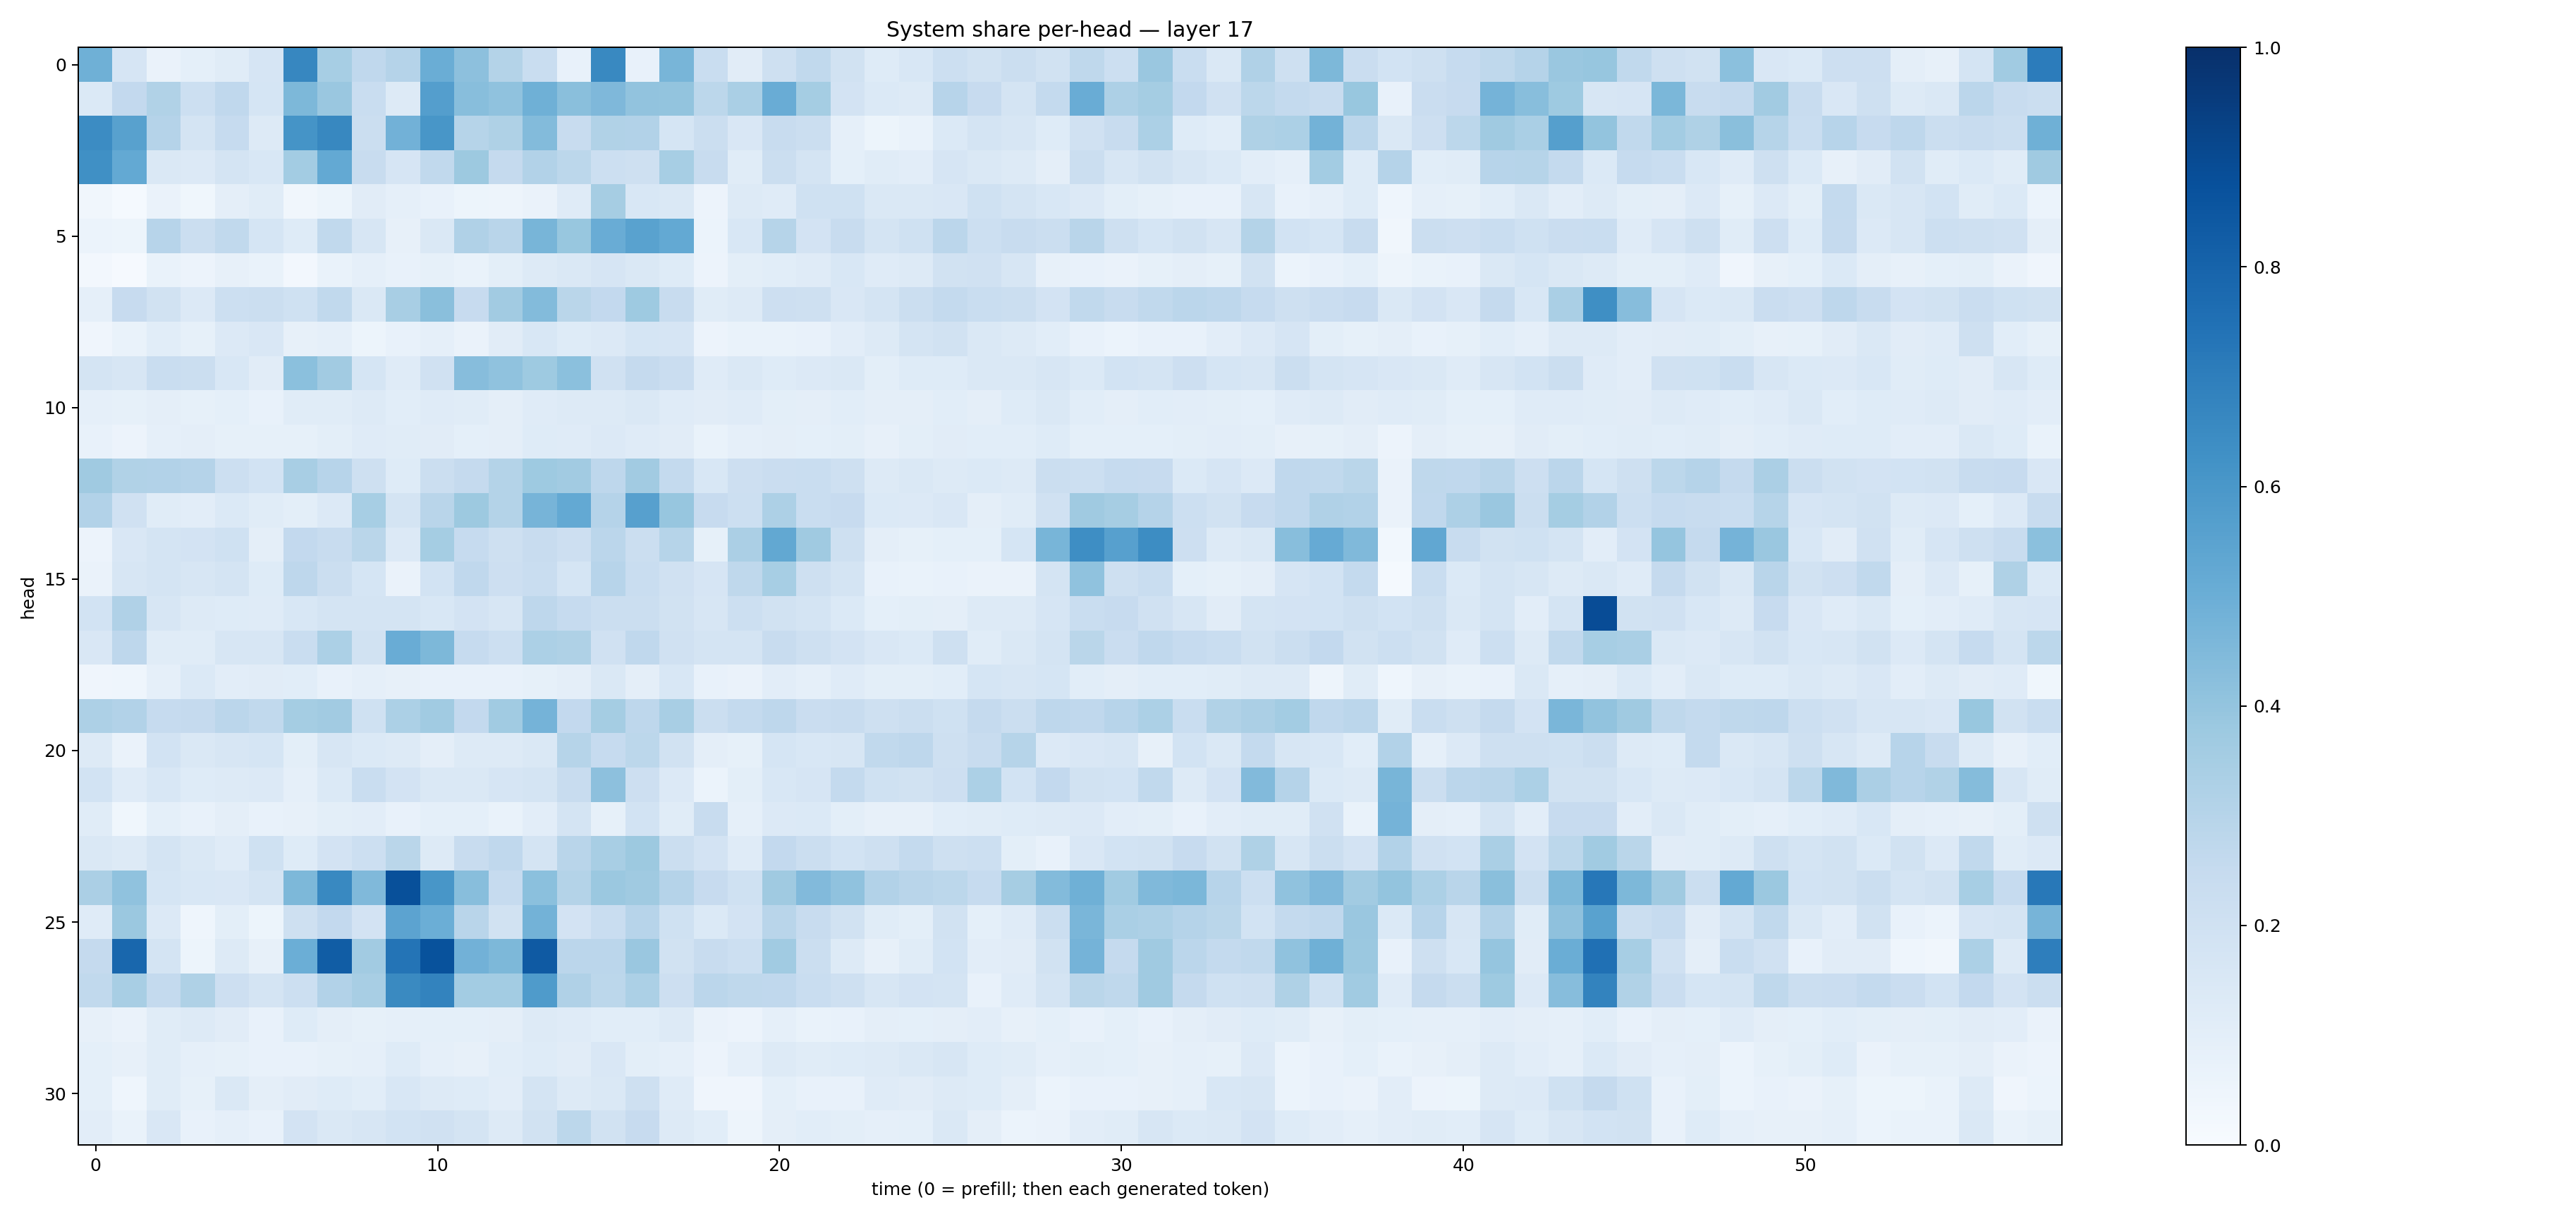

Data behind this chart, as committed beside it:
0.49011463, 0.16581419, 0.064521335, 0.0931545, 0.116810456, 0.16541061, 0.6661825, 0.34478536, 0.26776305, 0.30344754, 0.50297874, 0.4147644, 0.30711937, 0.23156735, 0.07670886, 0.65984696, 0.07767224, 0.4678077, 0.2320414, 0.109613456, 0.20771335, 0.26466897, 0.19400491, 0.12296254
0.14, 0.2607, 0.3148, 0.2169, 0.2695, 0.1691, 0.4535, 0.3851, 0.2315, 0.1292, 0.5682, 0.4279, 0.409, 0.4889, 0.4258, 0.4526, 0.4026, 0.4001, 0.2798, 0.3368, 0.5049, 0.3549, 0.1799, 0.1401
0.6478, 0.5564, 0.3017, 0.1719, 0.2461, 0.1297, 0.6149, 0.6614, 0.2262, 0.4844, 0.6019, 0.3004, 0.3238, 0.4406, 0.2395, 0.3141, 0.3088, 0.1708, 0.224, 0.1503, 0.2409, 0.2219, 0.0888, 0.05394
0.6304, 0.5224, 0.1459, 0.1334, 0.176, 0.1534, 0.3576, 0.5206, 0.2368, 0.1651, 0.2622, 0.3775, 0.2506, 0.3118, 0.2785, 0.2172, 0.2059, 0.3448, 0.2395, 0.1143, 0.22, 0.1742, 0.09021, 0.114
0.03513, 0.01386, 0.06279, 0.03782, 0.09598, 0.1148, 0.03441, 0.05459, 0.1105, 0.08641, 0.07507, 0.05301, 0.0474, 0.06328, 0.1176, 0.349, 0.156, 0.1439, 0.05754, 0.1287, 0.1176, 0.202, 0.1998, 0.1416
0.06022, 0.05322, 0.2944, 0.2191, 0.264, 0.1692, 0.1235, 0.2634, 0.1589, 0.08135, 0.1422, 0.319, 0.2898, 0.4658, 0.3888, 0.5058, 0.5518, 0.5197, 0.05922, 0.1527, 0.3005, 0.18, 0.2391, 0.1729
0.02422, 0.01077, 0.0667, 0.05669, 0.07892, 0.06815, 0.02711, 0.06758, 0.08888, 0.07774, 0.08345, 0.07023, 0.09928, 0.1272, 0.1466, 0.1674, 0.1451, 0.1213, 0.05844, 0.09891, 0.1089, 0.1202, 0.1559, 0.1201
0.08955, 0.2423, 0.1943, 0.1331, 0.2182, 0.2249, 0.2022, 0.2621, 0.1427, 0.3433, 0.4224, 0.2441, 0.3625, 0.4379, 0.2855, 0.258, 0.3747, 0.237, 0.1144, 0.125, 0.2146, 0.2047, 0.1512, 0.1729
0.04117, 0.06986, 0.1055, 0.08294, 0.1331, 0.1518, 0.08016, 0.08688, 0.05439, 0.07718, 0.08852, 0.06553, 0.1099, 0.1544, 0.1227, 0.1336, 0.1713, 0.1657, 0.05619, 0.06811, 0.06755, 0.07196, 0.105, 0.128
0.179, 0.1574, 0.2323, 0.2192, 0.1559, 0.1105, 0.4199, 0.3611, 0.1686, 0.1195, 0.1974, 0.4314, 0.4072, 0.3727, 0.4198, 0.196, 0.251, 0.2291, 0.121, 0.1426, 0.1221, 0.1349, 0.148, 0.09871
0.08979, 0.08398, 0.09572, 0.08539, 0.09283, 0.07537, 0.1146, 0.1168, 0.1252, 0.1079, 0.1186, 0.1145, 0.09688, 0.1193, 0.1303, 0.1294, 0.1449, 0.1183, 0.1109, 0.1173, 0.09977, 0.0959, 0.107, 0.09708
0.07788, 0.05749, 0.0878, 0.09449, 0.08245, 0.08521, 0.08286, 0.09837, 0.1173, 0.1134, 0.1115, 0.08995, 0.0956, 0.1226, 0.1175, 0.1344, 0.1208, 0.1115, 0.06911, 0.0872, 0.09432, 0.09097, 0.1005, 0.08038
0.3675, 0.315, 0.3107, 0.3014, 0.2161, 0.1859, 0.3407, 0.2965, 0.2051, 0.1225, 0.2244, 0.2532, 0.3056, 0.3738, 0.3618, 0.2759, 0.3623, 0.2562, 0.1562, 0.213, 0.2295, 0.2315, 0.2045, 0.1327
0.3122, 0.1986, 0.1142, 0.1045, 0.1372, 0.1143, 0.1002, 0.135, 0.3455, 0.1725, 0.29, 0.3766, 0.3075, 0.4702, 0.5198, 0.3036, 0.5623, 0.3925, 0.2456, 0.2163, 0.3255, 0.2331, 0.2442, 0.14
0.05794, 0.15, 0.1734, 0.1802, 0.1998, 0.0956, 0.2583, 0.2401, 0.2874, 0.1337, 0.3541, 0.249, 0.2056, 0.2385, 0.2115, 0.282, 0.2228, 0.2999, 0.08528, 0.3325, 0.5242, 0.3703, 0.2102, 0.09604
0.06482, 0.1609, 0.1751, 0.1587, 0.178, 0.1234, 0.2754, 0.2238, 0.1716, 0.06518, 0.1847, 0.2673, 0.2136, 0.2308, 0.1703, 0.2951, 0.2329, 0.1961, 0.1677, 0.2717, 0.3457, 0.2042, 0.1784, 0.07608
0.1864, 0.318, 0.1601, 0.1321, 0.1241, 0.1189, 0.1543, 0.1771, 0.1745, 0.1748, 0.1528, 0.1804, 0.1563, 0.2765, 0.2498, 0.2195, 0.2251, 0.1889, 0.1633, 0.2172, 0.188, 0.1794, 0.1395, 0.08988
0.1494, 0.2737, 0.1154, 0.1137, 0.1596, 0.1622, 0.2336, 0.3291, 0.1937, 0.5044, 0.4547, 0.2481, 0.2169, 0.3284, 0.3237, 0.197, 0.268, 0.1963, 0.178, 0.1754, 0.2367, 0.204, 0.1809, 0.1507
0.04076, 0.04513, 0.0889, 0.1402, 0.1032, 0.1094, 0.1075, 0.07481, 0.08919, 0.07956, 0.07622, 0.07395, 0.07506, 0.08395, 0.09759, 0.1484, 0.0959, 0.1537, 0.07674, 0.06445, 0.1017, 0.08628, 0.12, 0.09867
0.3268, 0.3099, 0.2481, 0.2533, 0.2841, 0.2627, 0.3519, 0.3626, 0.2015, 0.3309, 0.3671, 0.2602, 0.3639, 0.4738, 0.2578, 0.3525, 0.277, 0.3417, 0.2234, 0.2567, 0.2754, 0.2289, 0.2354, 0.2055
0.1327, 0.06558, 0.1868, 0.1428, 0.1576, 0.1705, 0.1013, 0.163, 0.1375, 0.1286, 0.0948, 0.1325, 0.1255, 0.1411, 0.299, 0.2482, 0.2786, 0.1939, 0.09645, 0.08264, 0.1687, 0.1533, 0.159, 0.2633
0.1844, 0.118, 0.1525, 0.1248, 0.1254, 0.1358, 0.08757, 0.1389, 0.2337, 0.1824, 0.1409, 0.1413, 0.1654, 0.1728, 0.241, 0.4166, 0.2148, 0.1362, 0.06012, 0.1007, 0.1525, 0.168, 0.2553, 0.2001
0.1166, 0.03768, 0.09295, 0.07527, 0.09456, 0.07393, 0.08156, 0.1003, 0.1041, 0.07679, 0.09215, 0.09023, 0.06811, 0.1049, 0.1797, 0.08573, 0.1865, 0.114, 0.2403, 0.08882, 0.1331, 0.138, 0.09788, 0.0793
0.1432, 0.128, 0.1767, 0.148, 0.1205, 0.1992, 0.122, 0.1807, 0.2172, 0.2871, 0.1283, 0.2401, 0.267, 0.1784, 0.2893, 0.3406, 0.3768, 0.2229, 0.1833, 0.1209, 0.2612, 0.2239, 0.1856, 0.2079
0.3358, 0.407, 0.1711, 0.1527, 0.1494, 0.1754, 0.455, 0.6588, 0.448, 0.8783, 0.605, 0.4276, 0.2497, 0.421, 0.3053, 0.3823, 0.3681, 0.3036, 0.2441, 0.2023, 0.37, 0.4426, 0.4076, 0.3115
0.1181, 0.3814, 0.1349, 0.04481, 0.1001, 0.05197, 0.2066, 0.2594, 0.1807, 0.5431, 0.4979, 0.2915, 0.1929, 0.4783, 0.182, 0.2337, 0.2951, 0.2011, 0.1402, 0.1813, 0.2914, 0.2414, 0.1922, 0.1167
0.25, 0.7863, 0.1796, 0.0523, 0.1306, 0.0791, 0.4986, 0.8262, 0.3612, 0.737, 0.8699, 0.4829, 0.4539, 0.8384, 0.2828, 0.2828, 0.3843, 0.1884, 0.2408, 0.2152, 0.3658, 0.2232, 0.1327, 0.08194
0.262, 0.3419, 0.2548, 0.3216, 0.2123, 0.1796, 0.2167, 0.3121, 0.3425, 0.6539, 0.6792, 0.3568, 0.357, 0.5831, 0.3197, 0.2812, 0.3287, 0.2134, 0.2851, 0.2728, 0.2687, 0.2307, 0.2088, 0.1626
0.07879, 0.06316, 0.114, 0.127, 0.1099, 0.07262, 0.1245, 0.09642, 0.08393, 0.08927, 0.09266, 0.09272, 0.09414, 0.1294, 0.1197, 0.109, 0.108, 0.126, 0.06316, 0.05608, 0.08798, 0.06882, 0.07316, 0.09614
0.09116, 0.08185, 0.1163, 0.08658, 0.0841, 0.07533, 0.07518, 0.0842, 0.08939, 0.1221, 0.08779, 0.08023, 0.1078, 0.1218, 0.1104, 0.149, 0.1002, 0.08797, 0.05767, 0.08725, 0.1282, 0.1139, 0.1217, 0.1303
0.09174, 0.04476, 0.116, 0.08371, 0.1425, 0.09677, 0.1117, 0.1219, 0.107, 0.1532, 0.1284, 0.123, 0.1043, 0.1756, 0.1304, 0.1412, 0.2101, 0.1178, 0.03978, 0.04036, 0.09161, 0.07281, 0.07399, 0.1195
0.1026, 0.06894, 0.1491, 0.07741, 0.0894, 0.07674, 0.1827, 0.1438, 0.1578, 0.1849, 0.1955, 0.1737, 0.1311, 0.1909, 0.28, 0.1898, 0.2461, 0.1306, 0.1059, 0.0475, 0.09492, 0.1075, 0.09822, 0.08721
